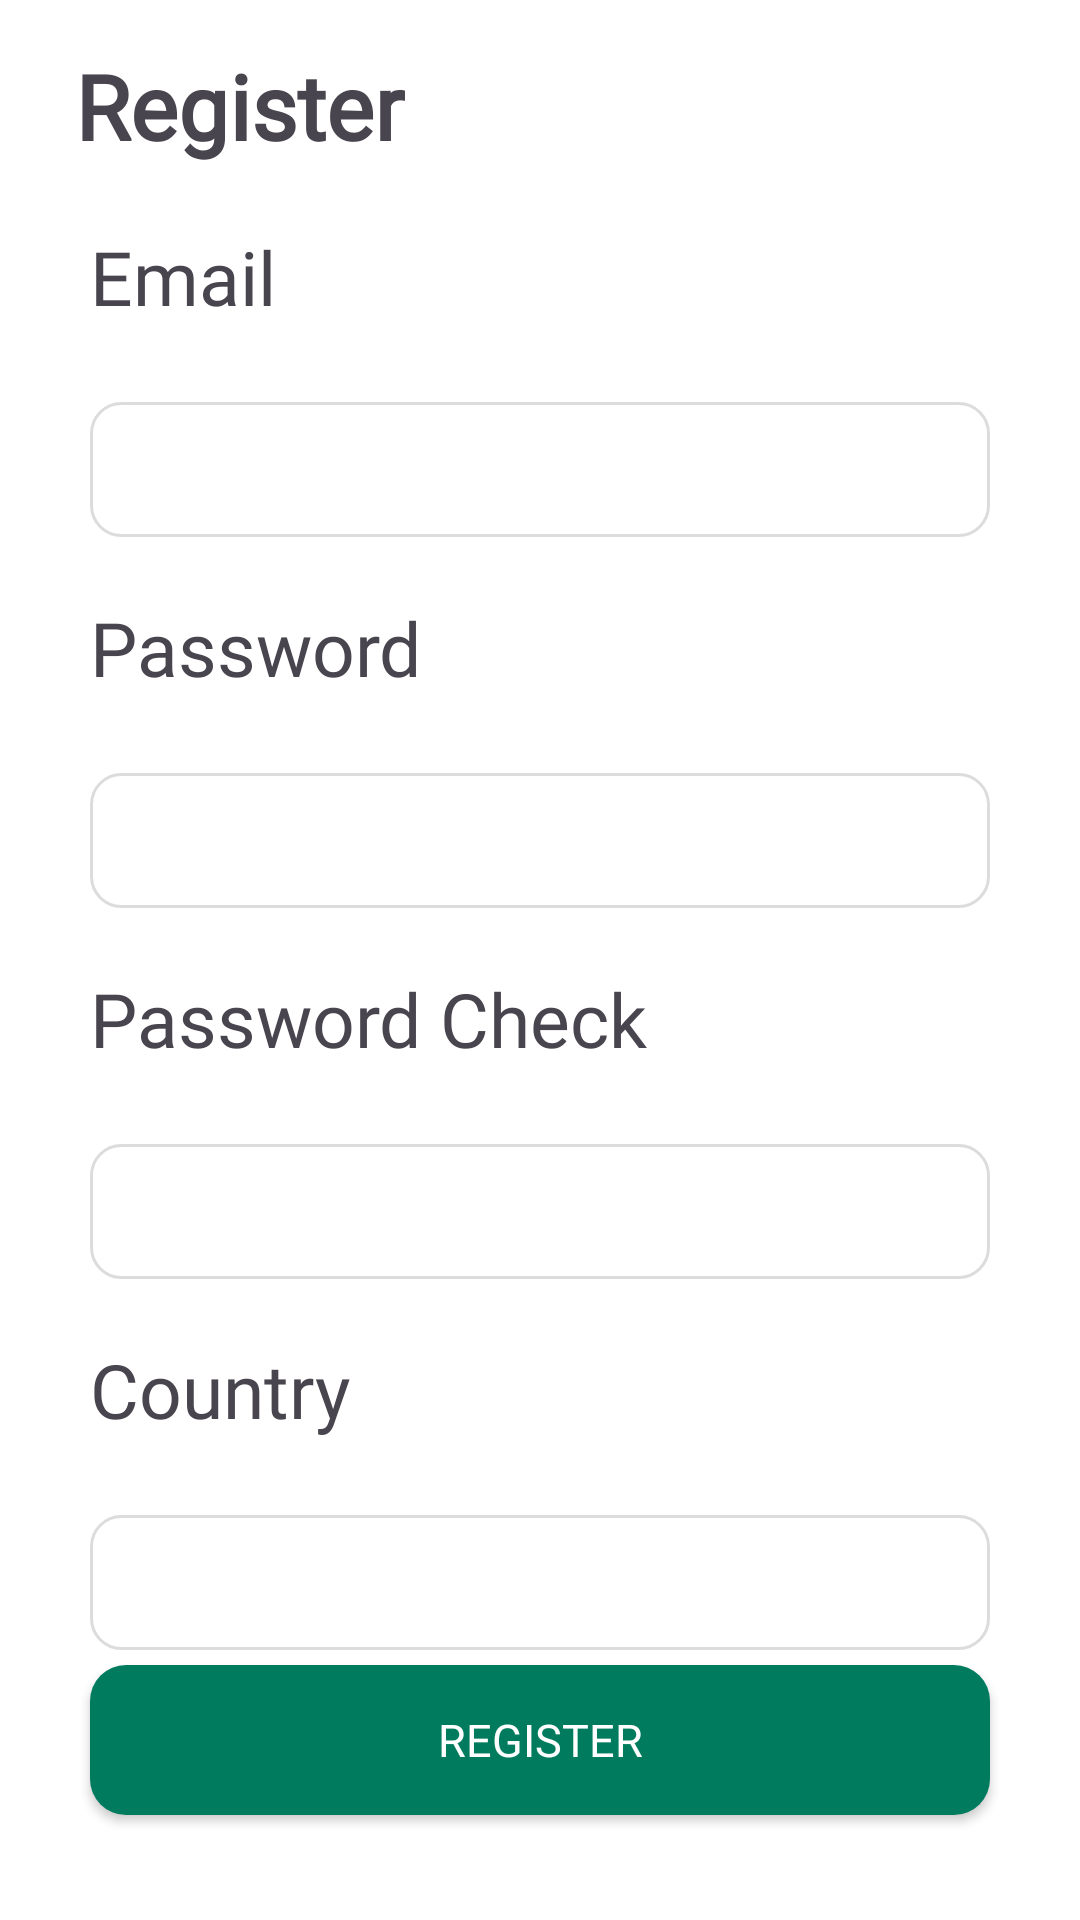

Produce the Android XML layout that renders to this screen, including the resource entries it uses.
<!-- AndroidManifest.xml: application theme Theme.FinalPj -->
<!-- res/layout/activity_register.xml -->
<?xml version="1.0" encoding="utf-8"?>
<androidx.constraintlayout.widget.ConstraintLayout xmlns:android="http://schemas.android.com/apk/res/android"
    xmlns:app="http://schemas.android.com/apk/res-auto"
    xmlns:tools="http://schemas.android.com/tools"
    android:id="@+id/main"
    android:layout_width="match_parent"
    android:layout_height="match_parent"
    tools:context=".RegisterActivity"
    android:background="@color/white">

    <TextView
        android:id="@+id/textView"
        android:layout_width="wrap_content"
        android:layout_height="wrap_content"
        android:text="Register"
        android:textSize="30sp"
        android:textStyle="bold"
        app:layout_constraintStart_toStartOf="parent"
        app:layout_constraintTop_toTopOf="parent"
        android:layout_marginTop="15dp"
        android:layout_marginLeft="25dp"
        android:fontFamily="@font/extrabold"/>

    <TextView
        android:id="@+id/textView6"
        android:layout_width="wrap_content"
        android:layout_height="wrap_content"
        android:layout_marginLeft="30dp"
        android:layout_marginTop="20dp"
        android:text="Email"
        android:textSize="25sp"
        app:layout_constraintStart_toStartOf="parent"
        app:layout_constraintTop_toBottomOf="@+id/textView"
        android:fontFamily="@font/black"/>

    <EditText
        android:id="@+id/email"
        android:layout_width="match_parent"
        android:layout_height="45dp"
        android:background="@drawable/button6"
        android:layout_marginTop="25dp"
        app:layout_constraintTop_toBottomOf="@+id/textView6"
        android:layout_marginLeft="30dp"
        android:layout_marginRight="30dp"
        android:textColor="@color/black"/>

    <TextView
        android:id="@+id/textView7"
        android:layout_width="wrap_content"
        android:layout_height="wrap_content"
        android:layout_marginLeft="30dp"
        android:layout_marginTop="20dp"
        android:text="Password"
        android:textSize="25sp"
        app:layout_constraintStart_toStartOf="parent"
        app:layout_constraintTop_toBottomOf="@+id/email"
        android:fontFamily="@font/black"/>

    <EditText
        android:id="@+id/pwd"
        android:layout_width="match_parent"
        android:layout_height="45dp"
        android:background="@drawable/button6"
        android:paddingLeft="10dp"
        android:layout_marginTop="25dp"
        android:layout_marginRight="30dp"
        android:layout_marginLeft="30dp"
        app:layout_constraintTop_toBottomOf="@+id/textView7"
        android:inputType="textPassword"
        android:textColor="@color/black"/>
    <TextView
        android:id="@+id/textView2"
        android:layout_width="wrap_content"
        android:layout_height="wrap_content"
        android:layout_marginLeft="30dp"
        android:layout_marginTop="20dp"
        android:text="Password Check"
        android:textSize="25sp"
        app:layout_constraintStart_toStartOf="parent"
        app:layout_constraintTop_toBottomOf="@+id/pwd"
        android:fontFamily="@font/black"/>

    <EditText
        android:id="@+id/pwdCheck"
        android:layout_width="match_parent"
        android:layout_height="45dp"
        android:background="@drawable/button6"
        android:paddingLeft="10dp"
        android:layout_marginTop="25dp"
        android:layout_marginRight="30dp"
        android:layout_marginLeft="30dp"
        app:layout_constraintTop_toBottomOf="@+id/textView2"
        android:inputType="textPassword"
        android:textColor="@color/black"/>

    <TextView
        android:id="@+id/textView5"
        android:layout_width="wrap_content"
        android:layout_height="wrap_content"
        android:layout_marginLeft="30dp"
        android:layout_marginTop="20dp"
        android:text="Country"
        android:textSize="25sp"
        app:layout_constraintStart_toStartOf="parent"
        app:layout_constraintTop_toBottomOf="@+id/pwdCheck"
        android:fontFamily="@font/black"/>

    <EditText
        android:id="@+id/nation"
        android:layout_width="match_parent"
        android:layout_height="45dp"
        android:background="@drawable/button6"
        android:paddingLeft="10dp"
        android:layout_marginTop="25dp"
        android:layout_marginRight="30dp"
        android:layout_marginLeft="30dp"
        app:layout_constraintTop_toBottomOf="@+id/textView5"
        android:textColor="@color/black"/>
    <androidx.appcompat.widget.AppCompatButton
        android:id="@+id/signBtn"
        android:layout_width="match_parent"
        android:layout_height="50dp"
        android:background="@drawable/button1"
        android:layout_marginTop="5dp"
        android:text="Register"
        android:textSize="15sp"
        android:textColor="@color/white"
        android:layout_marginLeft="30dp"
        android:layout_marginRight="30dp"
        app:layout_constraintTop_toBottomOf="@+id/nation"
        android:fontFamily="@font/light"/>




</androidx.constraintlayout.widget.ConstraintLayout>
<!-- resources referenced by this layout -->
<resources>
  <!-- drawable button1 (drawable) -->
  <?xml version="1.0" encoding="utf-8"?>
  <shape xmlns:android="http://schemas.android.com/apk/res/android"
      android:padding="10dp"
      android:shape="rectangle">
      <solid android:color="#007B5D" />
      <corners
          android:bottomLeftRadius="12dp"
          android:bottomRightRadius="12dp"
          android:topLeftRadius="12dp"
          android:topRightRadius="12dp"/>
  </shape>
  <!-- drawable button6 (drawable) -->
  <?xml version="1.0" encoding="utf-8"?>
  <shape xmlns:android="http://schemas.android.com/apk/res/android"
      android:padding="10dp"
      android:shape="rectangle">
      <solid android:color="#FFFFFF" />
      <stroke
          android:width="1dp"
          android:color="#dcdcdc"/>
      <corners
          android:topLeftRadius="10dp"
          android:topRightRadius="10dp"
          android:bottomLeftRadius="10dp"
          android:bottomRightRadius="10dp"/>
  </shape>
  <style name="Theme.FinalPj" parent="Base.Theme.FinalPj" />
  <style name="Base.Theme.FinalPj" parent="Theme.Material3.DayNight.NoActionBar">
          
          
      </style>
  <!-- not gathered from this repository: default colours our renderer supplied (Android Studio template values) -->
  <color name="black">#FF000000</color>
  <color name="white">#FFFFFFFF</color>
</resources>
